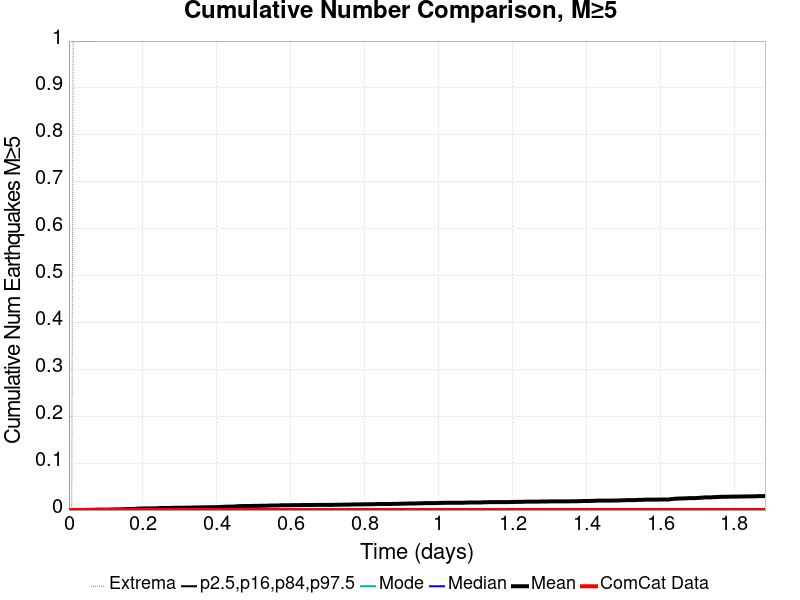

The file beside this chart, header and first rows:
Time (days), ComCat Data, Simulation Mean, Simulation Median, Simulation Mode, Simulation Minimum, Simulation Maximum, 2.5 %-ile, 16 %-ile, 84 %-ile, 97.5 %-ile
0.0, 0.0, 0.0, 0.0, 0.0, 0.0, 0.0, 0.0, 0.0, 0.0, 0.0
0.003773, 0.0, 0.0, 0.0, 0.0, 0.0, 0.0, 0.0, 0.0, 0.0, 0.0
0.007546, 0.0, 0.0, 0.0, 0.0, 0.0, 0.0, 0.0, 0.0, 0.0, 0.0
0.01132, 0.0, 1.0E-4, 0.0, 0.0, 0.0, 1.0, 0.0, 0.0, 0.0, 0.0
0.01509, 0.0, 1.0E-4, 0.0, 0.0, 0.0, 1.0, 0.0, 0.0, 0.0, 0.0
0.01886, 0.0, 1.0E-4, 0.0, 0.0, 0.0, 1.0, 0.0, 0.0, 0.0, 0.0
0.02264, 0.0, 1.0E-4, 0.0, 0.0, 0.0, 1.0, 0.0, 0.0, 0.0, 0.0
0.02641, 0.0, 1.0E-4, 0.0, 0.0, 0.0, 1.0, 0.0, 0.0, 0.0, 0.0
0.03018, 0.0, 2.0E-4, 0.0, 0.0, 0.0, 1.0, 0.0, 0.0, 0.0, 0.0
0.03396, 0.0, 2.0E-4, 0.0, 0.0, 0.0, 1.0, 0.0, 0.0, 0.0, 0.0
0.03773, 0.0, 2.0E-4, 0.0, 0.0, 0.0, 1.0, 0.0, 0.0, 0.0, 0.0
0.0415, 0.0, 2.0E-4, 0.0, 0.0, 0.0, 1.0, 0.0, 0.0, 0.0, 0.0
0.04527, 0.0, 3.0E-4, 0.0, 0.0, 0.0, 1.0, 0.0, 0.0, 0.0, 0.0
0.04905, 0.0, 3.0E-4, 0.0, 0.0, 0.0, 1.0, 0.0, 0.0, 0.0, 0.0
0.05282, 0.0, 3.0E-4, 0.0, 0.0, 0.0, 1.0, 0.0, 0.0, 0.0, 0.0
0.05659, 0.0, 3.0E-4, 0.0, 0.0, 0.0, 1.0, 0.0, 0.0, 0.0, 0.0
0.06036, 0.0, 6.0E-4, 0.0, 0.0, 0.0, 1.0, 0.0, 0.0, 0.0, 0.0
0.06414, 0.0, 6.0E-4, 0.0, 0.0, 0.0, 1.0, 0.0, 0.0, 0.0, 0.0
0.06791, 0.0, 6.0E-4, 0.0, 0.0, 0.0, 1.0, 0.0, 0.0, 0.0, 0.0
0.07168, 0.0, 7.0E-4, 0.0, 0.0, 0.0, 1.0, 0.0, 0.0, 0.0, 0.0
0.07546, 0.0, 8.0E-4, 0.0, 0.0, 0.0, 2.0, 0.0, 0.0, 0.0, 0.0
0.07923, 0.0, 8.0E-4, 0.0, 0.0, 0.0, 2.0, 0.0, 0.0, 0.0, 0.0
0.083, 0.0, 9.0E-4, 0.0, 0.0, 0.0, 2.0, 0.0, 0.0, 0.0, 0.0
0.08677, 0.0, 0.001, 0.0, 0.0, 0.0, 2.0, 0.0, 0.0, 0.0, 0.0
0.09055, 0.0, 0.001, 0.0, 0.0, 0.0, 2.0, 0.0, 0.0, 0.0, 0.0
0.09432, 0.0, 0.001, 0.0, 0.0, 0.0, 2.0, 0.0, 0.0, 0.0, 0.0
0.09809, 0.0, 0.001, 0.0, 0.0, 0.0, 2.0, 0.0, 0.0, 0.0, 0.0
0.1019, 0.0, 0.001, 0.0, 0.0, 0.0, 2.0, 0.0, 0.0, 0.0, 0.0
0.1056, 0.0, 0.001, 0.0, 0.0, 0.0, 2.0, 0.0, 0.0, 0.0, 0.0
0.1094, 0.0, 0.001, 0.0, 0.0, 0.0, 2.0, 0.0, 0.0, 0.0, 0.0
0.1132, 0.0, 0.0011, 0.0, 0.0, 0.0, 2.0, 0.0, 0.0, 0.0, 0.0
0.117, 0.0, 0.0013, 0.0, 0.0, 0.0, 2.0, 0.0, 0.0, 0.0, 0.0
0.1207, 0.0, 0.0013, 0.0, 0.0, 0.0, 2.0, 0.0, 0.0, 0.0, 0.0
0.1245, 0.0, 0.0014, 0.0, 0.0, 0.0, 2.0, 0.0, 0.0, 0.0, 0.0
0.1283, 0.0, 0.0014, 0.0, 0.0, 0.0, 2.0, 0.0, 0.0, 0.0, 0.0
0.132, 0.0, 0.0015, 0.0, 0.0, 0.0, 3.0, 0.0, 0.0, 0.0, 0.0
0.1358, 0.0, 0.0015, 0.0, 0.0, 0.0, 3.0, 0.0, 0.0, 0.0, 0.0
0.1396, 0.0, 0.0015, 0.0, 0.0, 0.0, 3.0, 0.0, 0.0, 0.0, 0.0
0.1434, 0.0, 0.0018, 0.0, 0.0, 0.0, 3.0, 0.0, 0.0, 0.0, 0.0
0.1471, 0.0, 0.0018, 0.0, 0.0, 0.0, 3.0, 0.0, 0.0, 0.0, 0.0
0.1509, 0.0, 0.002, 0.0, 0.0, 0.0, 3.0, 0.0, 0.0, 0.0, 0.0
0.1547, 0.0, 0.0021, 0.0, 0.0, 0.0, 3.0, 0.0, 0.0, 0.0, 0.0
0.1585, 0.0, 0.0021, 0.0, 0.0, 0.0, 3.0, 0.0, 0.0, 0.0, 0.0
0.1622, 0.0, 0.0022, 0.0, 0.0, 0.0, 3.0, 0.0, 0.0, 0.0, 0.0
0.166, 0.0, 0.0022, 0.0, 0.0, 0.0, 3.0, 0.0, 0.0, 0.0, 0.0
0.1698, 0.0, 0.0023, 0.0, 0.0, 0.0, 3.0, 0.0, 0.0, 0.0, 0.0
0.1735, 0.0, 0.0023, 0.0, 0.0, 0.0, 3.0, 0.0, 0.0, 0.0, 0.0
0.1773, 0.0, 0.0025, 0.0, 0.0, 0.0, 3.0, 0.0, 0.0, 0.0, 0.0
0.1811, 0.0, 0.0027, 0.0, 0.0, 0.0, 4.0, 0.0, 0.0, 0.0, 0.0
0.1849, 0.0, 0.003, 0.0, 0.0, 0.0, 4.0, 0.0, 0.0, 0.0, 0.0
0.1886, 0.0, 0.003, 0.0, 0.0, 0.0, 4.0, 0.0, 0.0, 0.0, 0.0
0.1924, 0.0, 0.0032, 0.0, 0.0, 0.0, 4.0, 0.0, 0.0, 0.0, 0.0
0.1962, 0.0, 0.0033, 0.0, 0.0, 0.0, 4.0, 0.0, 0.0, 0.0, 0.0
0.2, 0.0, 0.0034, 0.0, 0.0, 0.0, 4.0, 0.0, 0.0, 0.0, 0.0
0.2037, 0.0, 0.0034, 0.0, 0.0, 0.0, 4.0, 0.0, 0.0, 0.0, 0.0
0.2075, 0.0, 0.0035, 0.0, 0.0, 0.0, 4.0, 0.0, 0.0, 0.0, 0.0
0.2113, 0.0, 0.0035, 0.0, 0.0, 0.0, 4.0, 0.0, 0.0, 0.0, 0.0
0.215, 0.0, 0.0035, 0.0, 0.0, 0.0, 4.0, 0.0, 0.0, 0.0, 0.0
0.2188, 0.0, 0.0036, 0.0, 0.0, 0.0, 4.0, 0.0, 0.0, 0.0, 0.0
0.2226, 0.0, 0.0036, 0.0, 0.0, 0.0, 4.0, 0.0, 0.0, 0.0, 0.0
... 440 more rows
